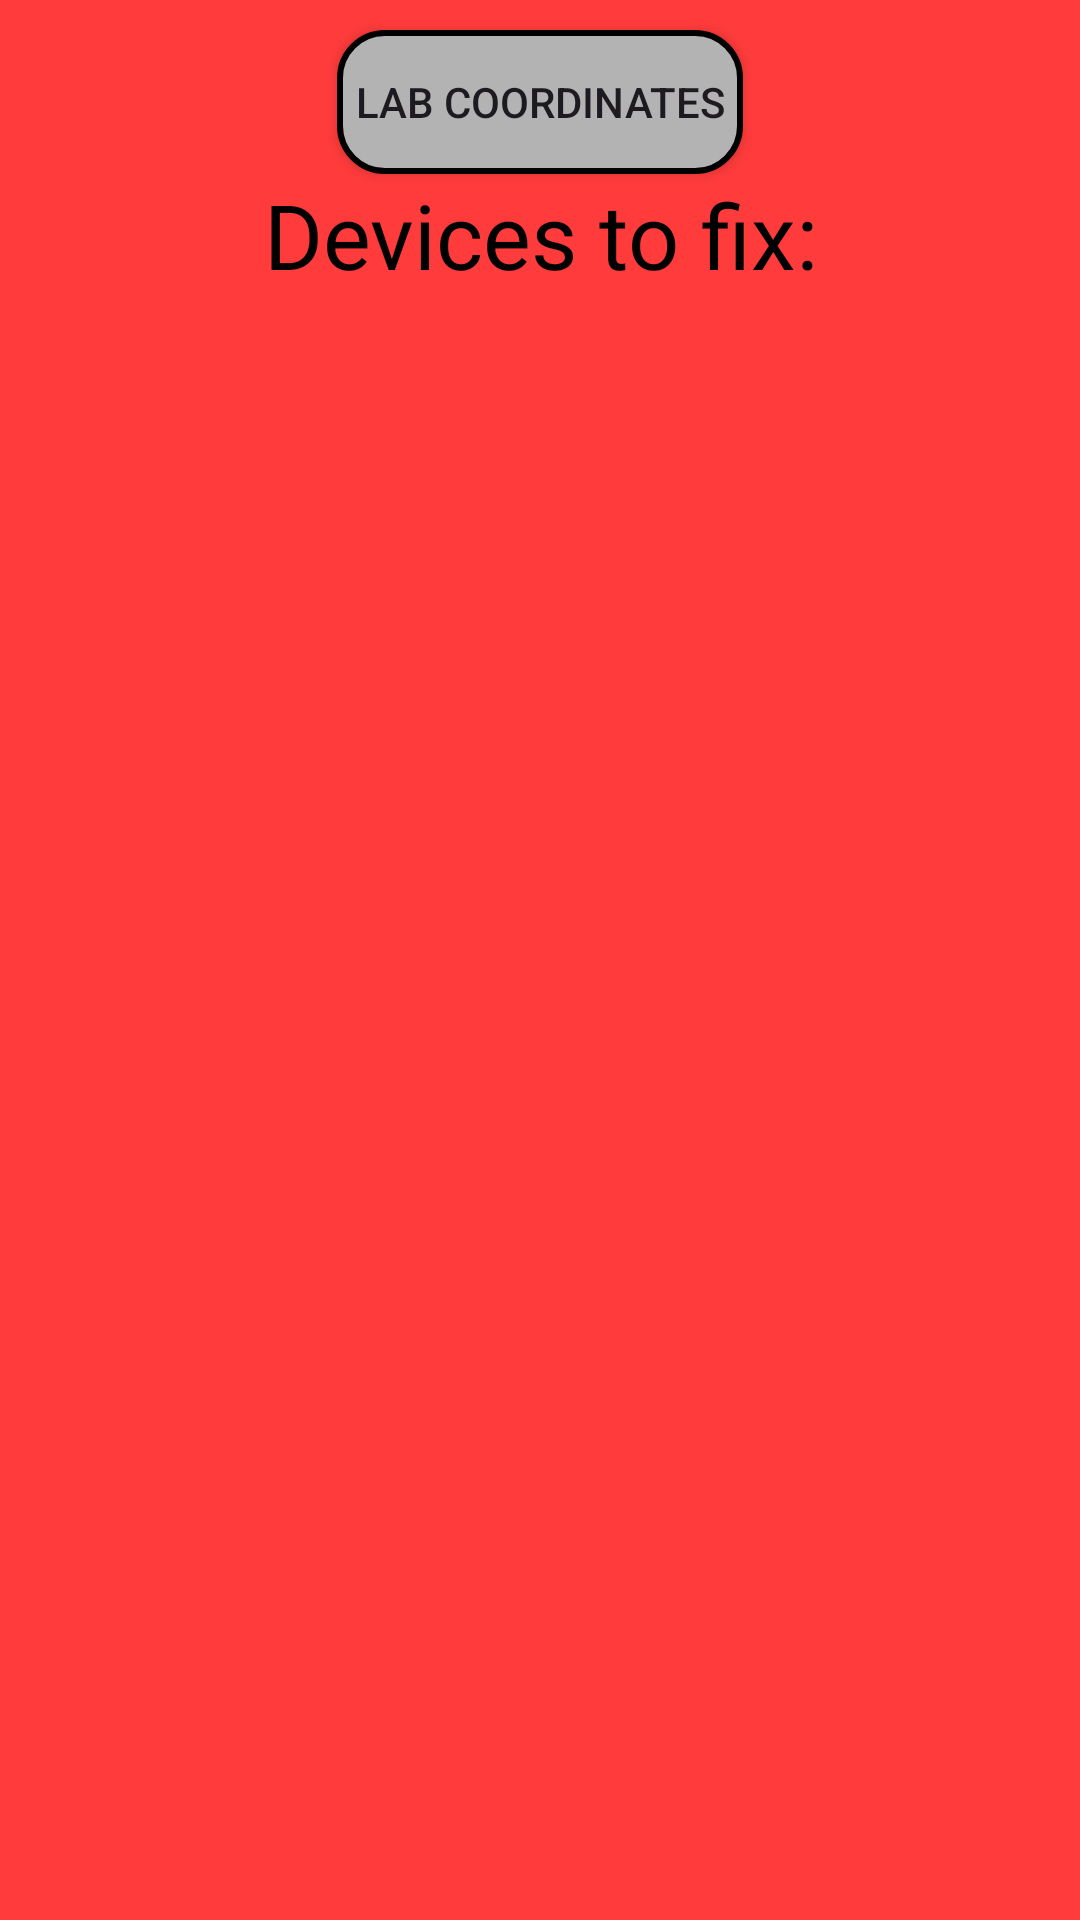

Android layout source for this screen:
<!-- AndroidManifest.xml: application theme Theme.Digitalline -->
<!-- res/layout/activity_manager.xml -->
<?xml version="1.0" encoding="utf-8"?>
<androidx.constraintlayout.widget.ConstraintLayout xmlns:android="http://schemas.android.com/apk/res/android"
    xmlns:app="http://schemas.android.com/apk/res-auto"
    xmlns:tools="http://schemas.android.com/tools"
    android:layout_width="match_parent"
    android:layout_height="match_parent"
    tools:context=".ManagerActivity"
    android:background="@color/red">

    <androidx.fragment.app.FragmentContainerView
        xmlns:android="http://schemas.android.com/apk/res/android"
        android:id="@+id/fragment_container_view"
        android:layout_width="match_parent"
        android:layout_height="wrap_content"
        app:layout_constraintTop_toTopOf="parent"/>

    <androidx.appcompat.widget.AppCompatButton
        android:id="@+id/labs"
        android:layout_width="wrap_content"
        android:layout_height="wrap_content"
        android:text="lab coordinates"
        android:background="@drawable/app_button"
        app:layout_constraintTop_toBottomOf="@id/fragment_container_view"
        app:layout_constraintLeft_toLeftOf="parent"
        app:layout_constraintRight_toRightOf="parent"
        android:layout_margin="10dp" />

    <TextView
        android:id="@+id/devices_text"
        android:layout_width="match_parent"
        android:layout_height="wrap_content"
        app:layout_constraintTop_toBottomOf="@id/labs"
        android:textSize="30dp"
        android:textColor="@color/black"
        android:gravity="center"
        android:text="Devices to fix:"/>

    <ScrollView
        android:layout_width="match_parent"
        android:layout_height="0dp"
        android:layout_margin="10dp"
        app:layout_constraintTop_toBottomOf="@id/devices_text"
        app:layout_constraintBottom_toBottomOf="parent">

        <LinearLayout
            android:id="@+id/devices"
            android:layout_width="match_parent"
            android:layout_height="wrap_content"
            android:orientation="vertical" />

    </ScrollView>

</androidx.constraintlayout.widget.ConstraintLayout>
<!-- resources referenced by this layout -->
<resources>
  <color name="black">#FF000000</color>
  <color name="red">#FF3B3B</color>
  <!-- drawable app_button (drawable) -->
  <?xml version="1.0" encoding="utf-8"?>
  <shape xmlns:android="http://schemas.android.com/apk/res/android">
      <stroke android:color="@color/black" android:width="2dp" />
      <solid android:color="#B3B3B3" />
      <corners android:radius="15dp" />
      <padding android:bottom="6dp" android:left="6dp" android:right="6dp" android:top="6dp" />
  </shape>
  <style name="Theme.Digitalline" parent="Base.Theme.Digitalline" />
  <style name="Base.Theme.Digitalline" parent="Theme.Material3.DayNight.NoActionBar">
          
          
      </style>
</resources>
